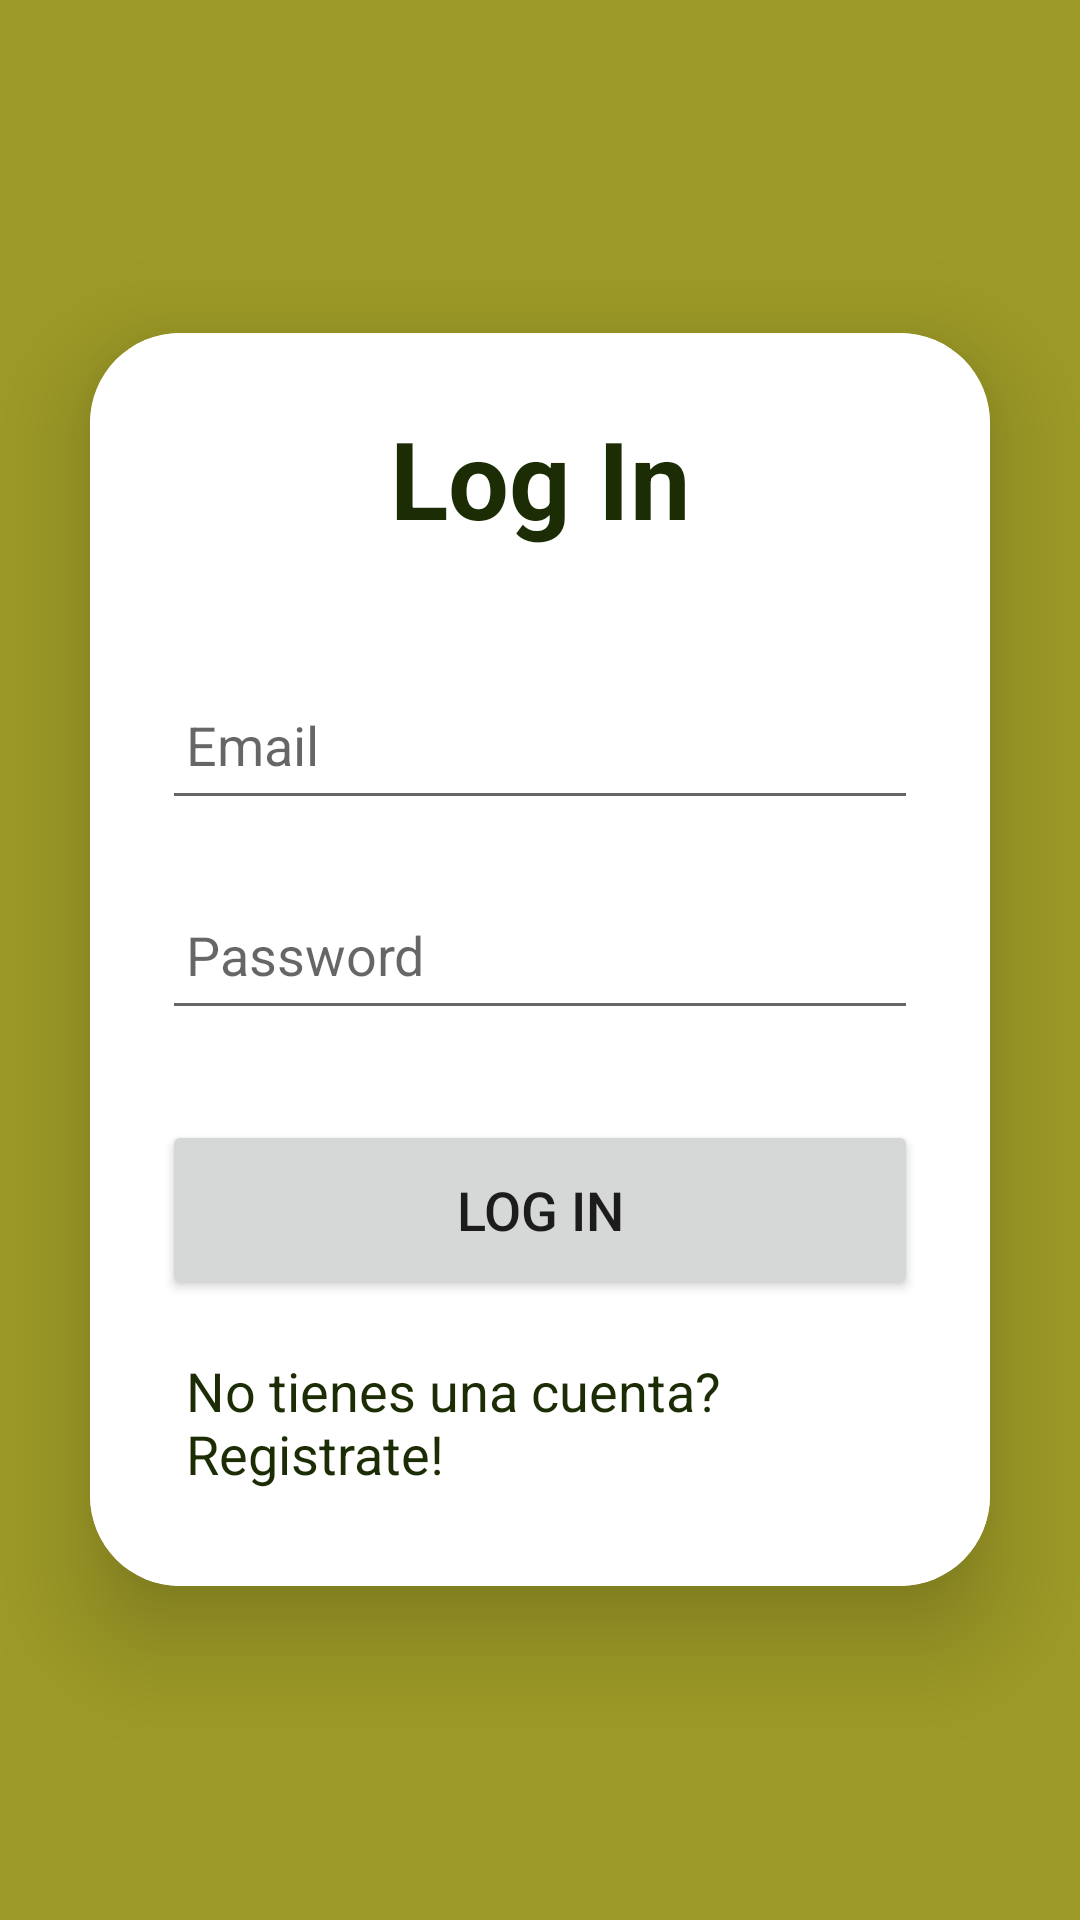

Produce the Android XML layout that renders to this screen, including the resource entries it uses.
<!-- AndroidManifest.xml: application theme Theme.FoodApp -->
<!-- res/layout/login_activity.xml -->
<LinearLayout
    xmlns:android="http://schemas.android.com/apk/res/android"
    xmlns:tools="http://schemas.android.com/tools"
    xmlns:app="http://schemas.android.com/apk/res-auto"
    android:orientation="vertical"
    android:gravity="center"
    android:layout_width="match_parent"
    android:layout_height="match_parent"
    android:background="@color/green_low_ligth"
    tools:context=".users.SignUpActivity"
    >


    <androidx.cardview.widget.CardView
        android:layout_width="match_parent"
        android:layout_height="wrap_content"
        android:layout_margin="30dp"
        app:cardCornerRadius="30dp"
        app:cardElevation="20dp">

        <LinearLayout
            android:layout_width="match_parent"
            android:layout_height="wrap_content"
            android:layout_gravity="center_horizontal"
            android:background="@color/white"
            android:orientation="vertical"
            android:padding="24dp">

            <TextView
                android:layout_width="match_parent"
                android:layout_height="wrap_content"
                android:gravity="center_horizontal"
                android:text="Log In"
                android:textAlignment="center"
                android:textColor="@color/green_dark"
                android:textSize="36sp"
                android:textStyle="bold" />

            <EditText
                android:id="@id/email"
                android:layout_width="match_parent"
                android:layout_height="50dp"
                android:layout_marginTop="40dp"
                android:drawableLeft="@drawable/person"
                android:hint="Email"
                android:padding="8dp"
                android:textColor="@color/green_dark" />

            <EditText
                android:id="@id/password"
                android:layout_width="match_parent"
                android:layout_height="50dp"
                android:layout_marginTop="20dp"
                android:drawableLeft="@drawable/lock"
                android:drawablePadding="8dp"
                android:hint="Password"
                android:padding="8dp"
                android:inputType="textPassword"
                android:textColor="@color/green_dark" />

            <Button
                android:id="@id/login_button"
                android:layout_width="match_parent"
                android:layout_height="60dp"
                android:text="Log In"
                android:layout_marginTop="30dp"
                android:textSize="18sp"
                app:cornerRadius="20dp" />

            <TextView
                android:id="@id/signupRedictText"
                android:layout_width="wrap_content"
                android:layout_height="wrap_content"
                android:text="No tienes una cuenta? Registrate! "
                android:padding="8dp"
                android:layout_marginTop="10dp"
                android:textColor="@color/green_dark"
                android:textSize="18sp"
                />

        </LinearLayout>
    </androidx.cardview.widget.CardView>

</LinearLayout>
<!-- resources referenced by this layout -->
<resources>
  <color name="green_dark">#1C2C05</color>
  <color name="green_low_ligth">#9D9A27</color>
  <color name="white">#FFFFFF</color>
  <style name="Theme.FoodApp" parent="Theme.MaterialComponents.DayNight.NoActionBar">
          
          <item name="colorPrimary">@color/colorPrimary</item>
          <item name="colorPrimaryVariant">@color/colorPrimary</item>
          <item name="colorOnPrimary">@color/white</item>
          
          <item name="colorSecondary">@color/green_ligth</item>
          <item name="colorSecondaryVariant">@color/green_low_ligth</item>
          <item name="colorOnSecondary">@color/orange</item>
          
      </style>
  <color name="colorPrimary">#495D18</color>
  <color name="green_ligth">#495D18</color>
  <color name="orange">#DE7607</color>
</resources>
